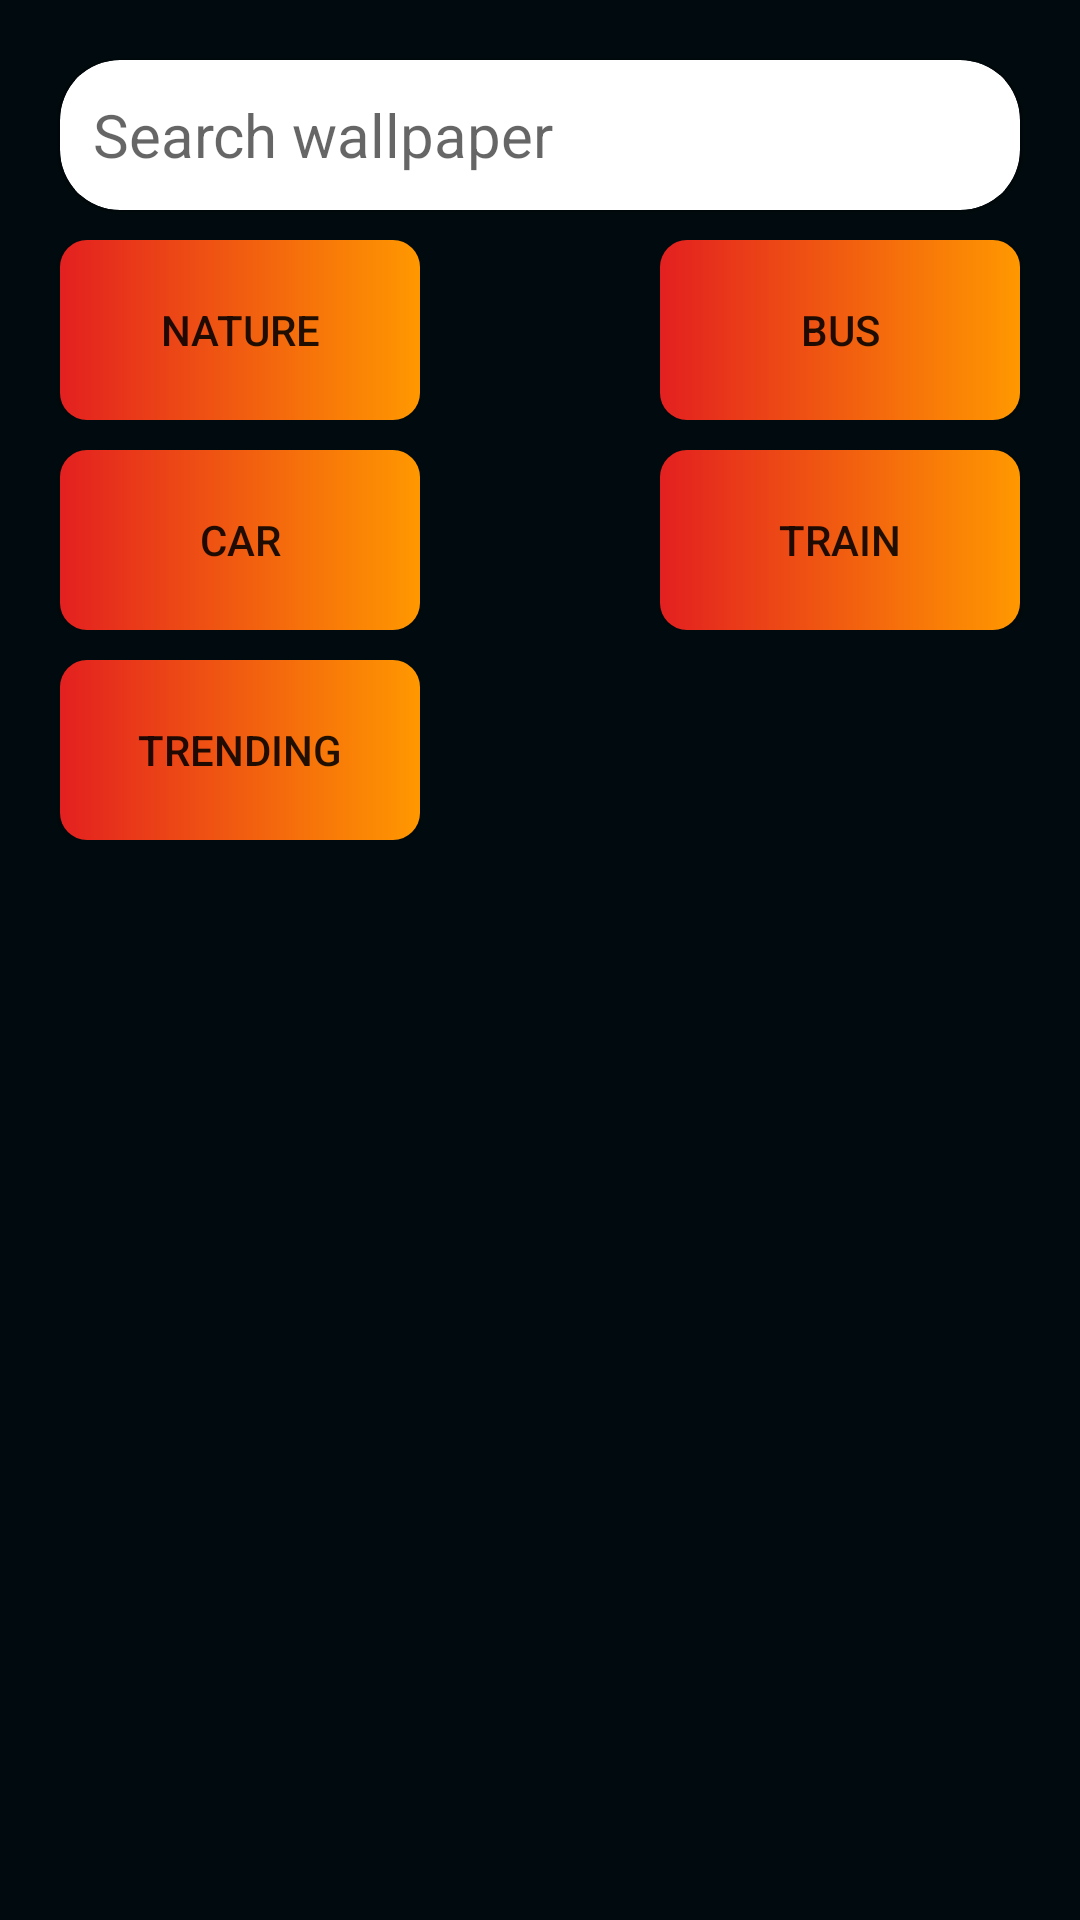

This screen was rendered from an Android layout file. Write that file and the resources it references.
<!-- AndroidManifest.xml: application theme Theme.WallPep -->
<!-- res/layout/activity_main.xml -->
<?xml version="1.0" encoding="utf-8"?>
<LinearLayout
    xmlns:android="http://schemas.android.com/apk/res/android"
    xmlns:app="http://schemas.android.com/apk/res-auto"
    xmlns:tools="http://schemas.android.com/tools"
    android:layout_width="match_parent"
    android:orientation="vertical"
    android:layout_height="match_parent"
    android:background="#010A0E"
    tools:context=".MainActivity">

    <ScrollView
        android:layout_width="match_parent"
        android:layout_height="match_parent">

        <LinearLayout
            android:layout_width="match_parent"
            android:layout_height="wrap_content"
            android:orientation="vertical">

            <androidx.cardview.widget.CardView
                android:layout_width="match_parent"
                android:layout_height="50sp"
                android:background="#fff"
                app:cardCornerRadius="20sp"
                android:layout_marginTop="20sp"
                android:layout_marginStart="20sp"
                android:layout_marginEnd="20sp">

                <RelativeLayout
                    android:layout_width="match_parent"
                    android:layout_height="wrap_content">



                    <EditText
                        android:layout_width="match_parent"
                        android:layout_height="40sp"
                        android:layout_margin="5sp"
                        android:background="#fff"
                        android:hint="Search wallpaper"
                        android:paddingStart="6sp"
                        android:textSize="20sp"
                        android:id="@+id/searchEditTextId"/>
                    <ImageView
                        android:layout_width="38sp"
                        android:layout_height="38sp"
                        android:src="@drawable/ic_baseline_search_24"
                        android:layout_alignParentEnd="true"
                        android:layout_centerInParent="true"
                        android:id="@+id/searchImgButton"/>


                </RelativeLayout>

            </androidx.cardview.widget.CardView>



            <RelativeLayout
                android:layout_width="match_parent"
                android:layout_height="wrap_content"
                android:layout_marginTop="10sp">

                <androidx.appcompat.widget.AppCompatButton
                    android:layout_width="120sp"
                    android:layout_height="60sp"
                    android:text="nature"
                    android:background="@drawable/button_background"
                    android:layout_marginStart="20sp"
                    android:id="@+id/natureButtonMainId"/>

                <androidx.appcompat.widget.AppCompatButton
                    android:layout_width="120sp"
                    android:layout_height="60sp"
                    android:layout_marginEnd="20sp"
                    android:text="Bus"
                    android:layout_alignParentEnd="true"
                    android:background="@drawable/button_background"
                    android:id="@+id/busButtonMainId"/>
            </RelativeLayout>
            <RelativeLayout
                android:layout_width="match_parent"
                android:layout_height="wrap_content"
                android:layout_marginTop="10sp">

                <androidx.appcompat.widget.AppCompatButton
                    android:layout_width="120sp"
                    android:layout_height="60sp"
                    android:layout_marginStart="20sp"
                    android:text="car"
                    android:background="@drawable/button_background"
                    android:id="@+id/carButtonMainId"/>

                <androidx.appcompat.widget.AppCompatButton
                    android:layout_width="120sp"
                    android:layout_height="60sp"
                    android:layout_marginEnd="20sp"
                    android:text="train"
                    android:layout_alignParentEnd="true"

                    android:background="@drawable/button_background"
                    android:id="@+id/trainButtonMainId"/>
            </RelativeLayout>
            <RelativeLayout
                android:layout_width="match_parent"
                android:layout_height="wrap_content"
                android:layout_marginTop="10sp">

                <androidx.appcompat.widget.AppCompatButton
                    android:layout_width="120sp"
                    android:layout_height="60sp"
                    android:layout_marginStart="20sp"
                    android:text="trending"
                    android:background="@drawable/button_background"
                    android:id="@+id/trendButtonMainId"/>


            </RelativeLayout>
            <androidx.recyclerview.widget.RecyclerView
                android:layout_width="match_parent"
                android:layout_height="match_parent"
                android:id="@+id/recycleViewMainId"
                android:layout_marginTop="10sp">


            </androidx.recyclerview.widget.RecyclerView>

        </LinearLayout>


    </ScrollView>









</LinearLayout>
<!-- resources referenced by this layout -->
<resources>
  <!-- drawable button_background (drawable) -->
  <?xml version="1.0" encoding="utf-8"?>
  <shape xmlns:android="http://schemas.android.com/apk/res/android">
      <gradient android:startColor="#E32020"
          android:endColor="#FF9800"/>
      <corners android:radius="9sp"/>
  
  </shape>
  <style name="Theme.WallPep" parent="Theme.MaterialComponents.DayNight.DarkActionBar">
          
          <item name="colorPrimary">@color/purple_500</item>
          <item name="colorPrimaryVariant">@color/purple_700</item>
          <item name="colorOnPrimary">@color/white</item>
          
          <item name="colorSecondary">@color/teal_200</item>
          <item name="colorSecondaryVariant">@color/teal_700</item>
          <item name="colorOnSecondary">@color/black</item>
          
          <item name="android:statusBarColor">?attr/colorPrimaryVariant</item>
          
      </style>
  <!-- not gathered from this repository: default colours our renderer supplied (Android Studio template values) -->
  <color name="purple_500">#FF6200EE</color>
  <color name="purple_700">#FF3700B3</color>
  <color name="teal_200">#FF03DAC5</color>
  <color name="teal_700">#FF018786</color>
  <color name="black">#FF000000</color>
  <color name="white">#FFFFFFFF</color>
</resources>
